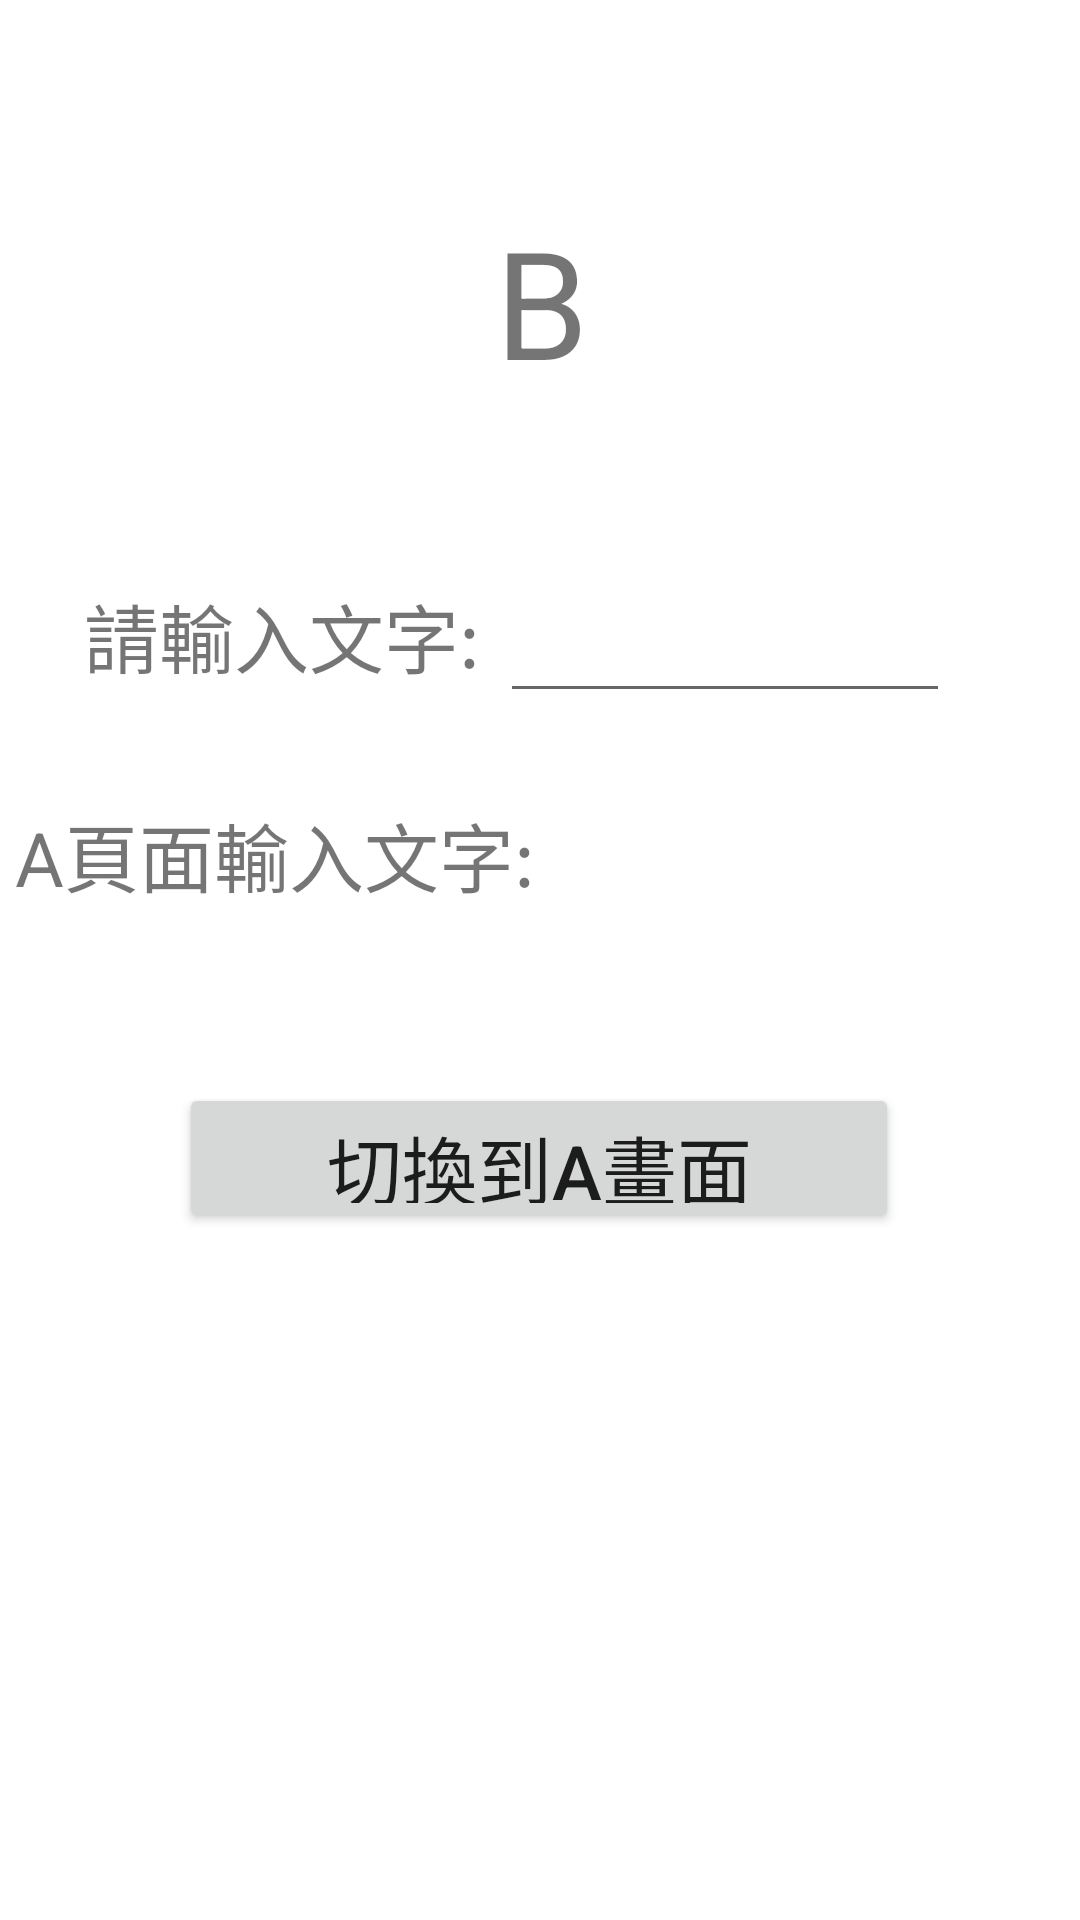

Reconstruct the res/layout file that produces this screen, plus the resources it refers to.
<!-- AndroidManifest.xml: application theme Theme.Basic7 -->
<!-- res/layout/activity_main2.xml -->
<?xml version="1.0" encoding="utf-8"?>
<androidx.constraintlayout.widget.ConstraintLayout xmlns:android="http://schemas.android.com/apk/res/android"
    xmlns:app="http://schemas.android.com/apk/res-auto"
    xmlns:tools="http://schemas.android.com/tools"
    android:layout_width="match_parent"
    android:layout_height="match_parent"
    tools:context=".MainActivity2">

    <EditText
        android:id="@+id/editTextTextPersonName2"
        android:layout_width="150dp"
        android:layout_height="50dp"
        android:ems="10"
        android:inputType="textPersonName"
        app:layout_constraintBottom_toBottomOf="parent"
        app:layout_constraintEnd_toEndOf="parent"
        app:layout_constraintHorizontal_bias="0.793"
        app:layout_constraintStart_toStartOf="parent"
        app:layout_constraintTop_toTopOf="parent"
        app:layout_constraintVertical_bias="0.318" />

    <Button
        android:id="@+id/button2"
        android:layout_width="240dp"
        android:layout_height="50dp"
        android:text="切換到A畫面"
        android:onClick="Aswitch"
        android:textSize="25sp"
        app:layout_constraintBottom_toBottomOf="parent"
        app:layout_constraintEnd_toEndOf="parent"
        app:layout_constraintHorizontal_bias="0.497"
        app:layout_constraintStart_toStartOf="parent"
        app:layout_constraintTop_toTopOf="parent"
        app:layout_constraintVertical_bias="0.612" />

    <TextView
        android:id="@+id/textView4"
        android:layout_width="150dp"
        android:layout_height="35dp"
        android:text="請輸入文字:"
        android:textSize="25sp"
        app:layout_constraintBottom_toBottomOf="parent"
        app:layout_constraintHorizontal_bias="0.134"
        app:layout_constraintLeft_toLeftOf="parent"
        app:layout_constraintRight_toRightOf="parent"
        app:layout_constraintTop_toTopOf="parent"
        app:layout_constraintVertical_bias="0.32" />

    <TextView
        android:id="@+id/textView5"
        android:layout_width="350dp"
        android:layout_height="35dp"
        android:text="A頁面輸入文字:"
        android:textSize="25sp"
        app:layout_constraintBottom_toBottomOf="parent"
        app:layout_constraintHorizontal_bias="0.491"
        app:layout_constraintLeft_toLeftOf="parent"
        app:layout_constraintRight_toRightOf="parent"
        app:layout_constraintTop_toTopOf="parent"
        app:layout_constraintVertical_bias="0.441" />

    <TextView
        android:id="@+id/textView6"
        android:layout_width="100dp"
        android:layout_height="100dp"
        android:gravity="center"
        android:text="B"
        android:textSize="50sp"
        app:layout_constraintBottom_toBottomOf="parent"
        app:layout_constraintHorizontal_bias="0.501"
        app:layout_constraintLeft_toLeftOf="parent"
        app:layout_constraintRight_toRightOf="parent"
        app:layout_constraintTop_toTopOf="parent"
        app:layout_constraintVertical_bias="0.093" />
</androidx.constraintlayout.widget.ConstraintLayout>
<!-- resources referenced by this layout -->
<resources>
  <style name="Theme.Basic7" parent="Theme.MaterialComponents.DayNight.DarkActionBar">
          
          <item name="colorPrimary">@color/purple_500</item>
          <item name="colorPrimaryVariant">@color/purple_700</item>
          <item name="colorOnPrimary">@color/white</item>
          
          <item name="colorSecondary">@color/teal_200</item>
          <item name="colorSecondaryVariant">@color/teal_700</item>
          <item name="colorOnSecondary">@color/black</item>
          
          <item name="android:statusBarColor" tools:targetApi="l">?attr/colorPrimaryVariant</item>
          
      </style>
  <!-- not gathered from this repository: default colours our renderer supplied (Android Studio template values) -->
  <color name="purple_500">#FF6200EE</color>
  <color name="purple_700">#FF3700B3</color>
  <color name="teal_200">#FF03DAC5</color>
  <color name="teal_700">#FF018786</color>
  <color name="black">#FF000000</color>
  <color name="white">#FFFFFFFF</color>
</resources>
